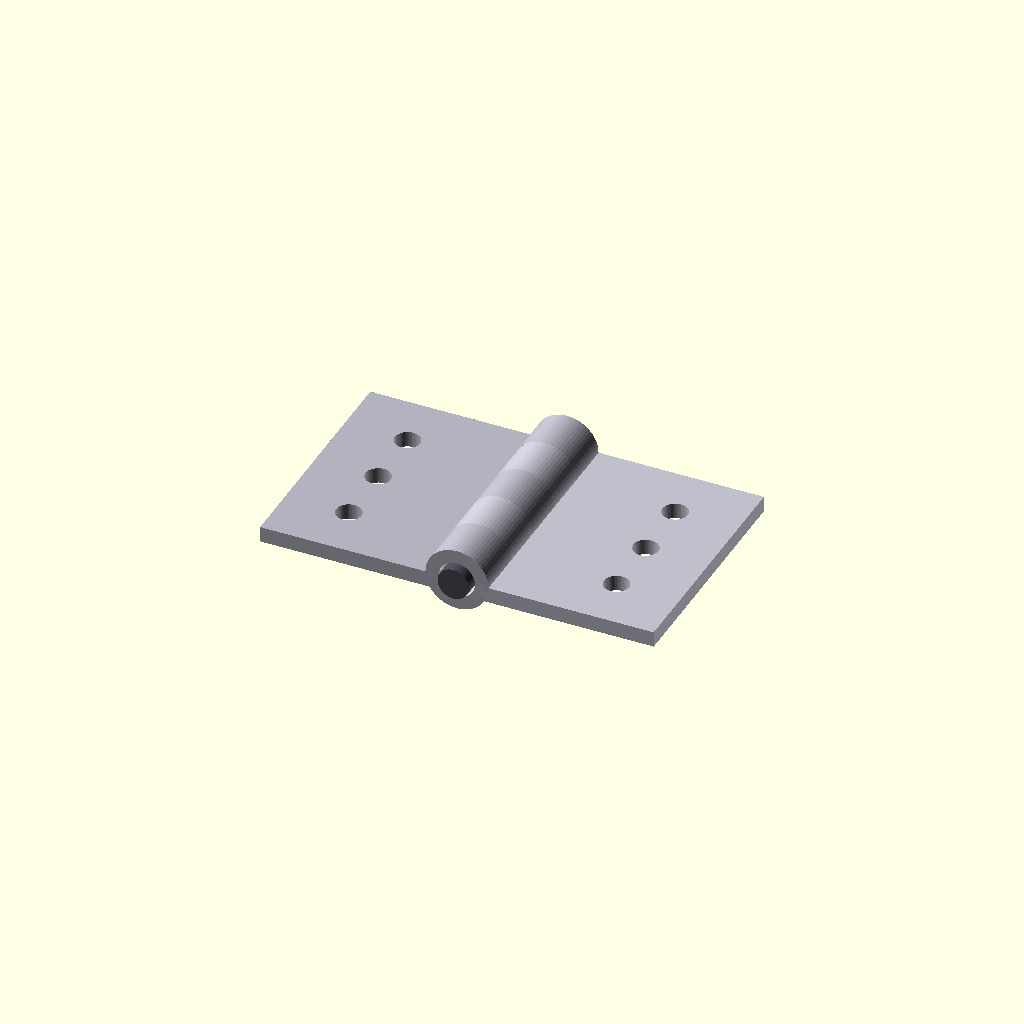
Cell 1: the model at its default parameters.
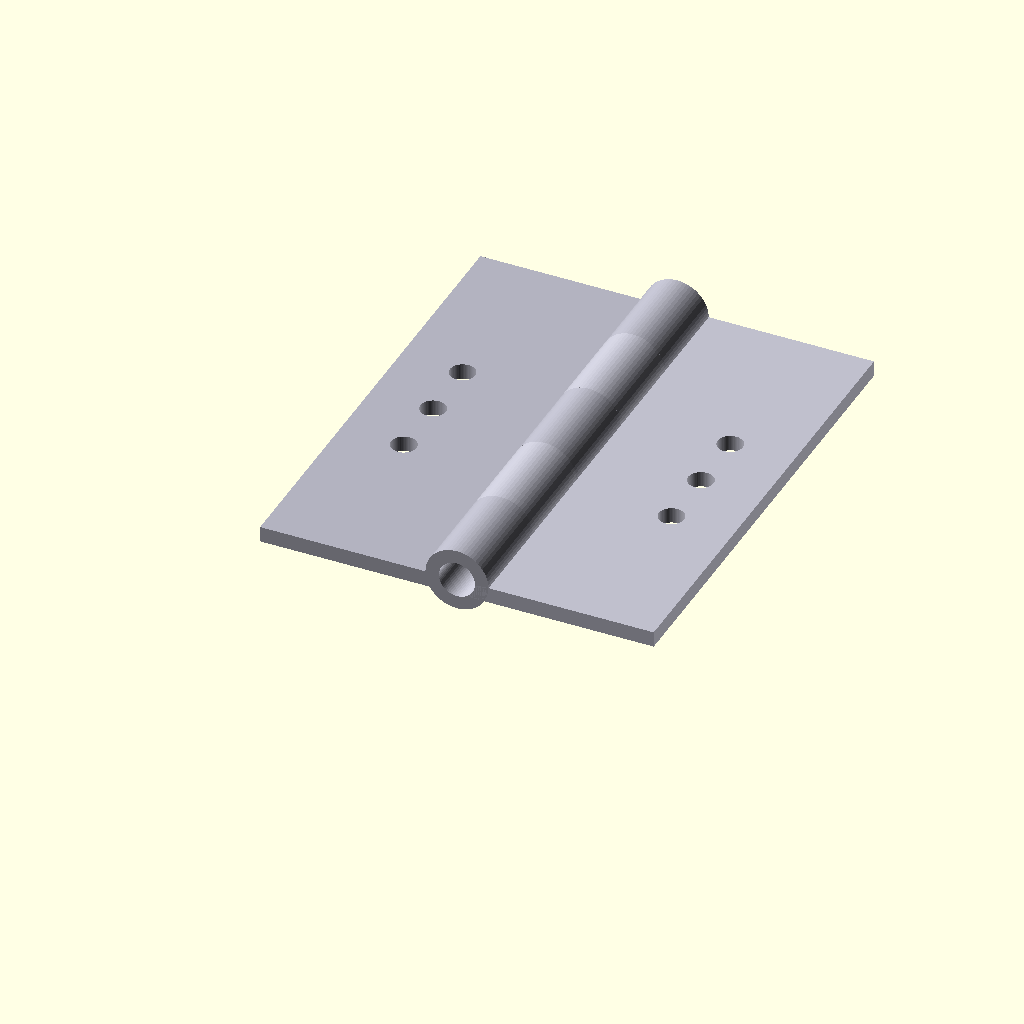
Cell 2 — leaf_length set to 60, the other parameters unchanged.
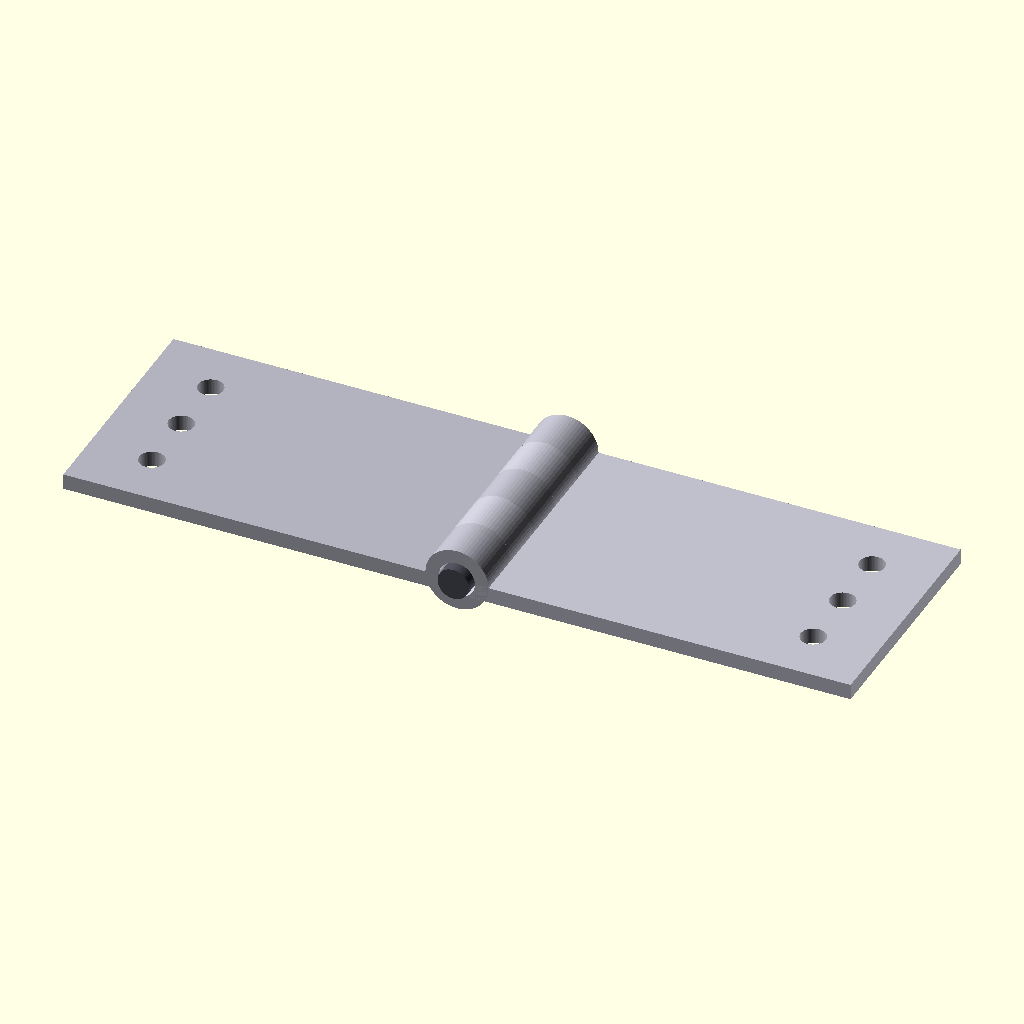
Cell 3: the same model with leaf_width = 50.
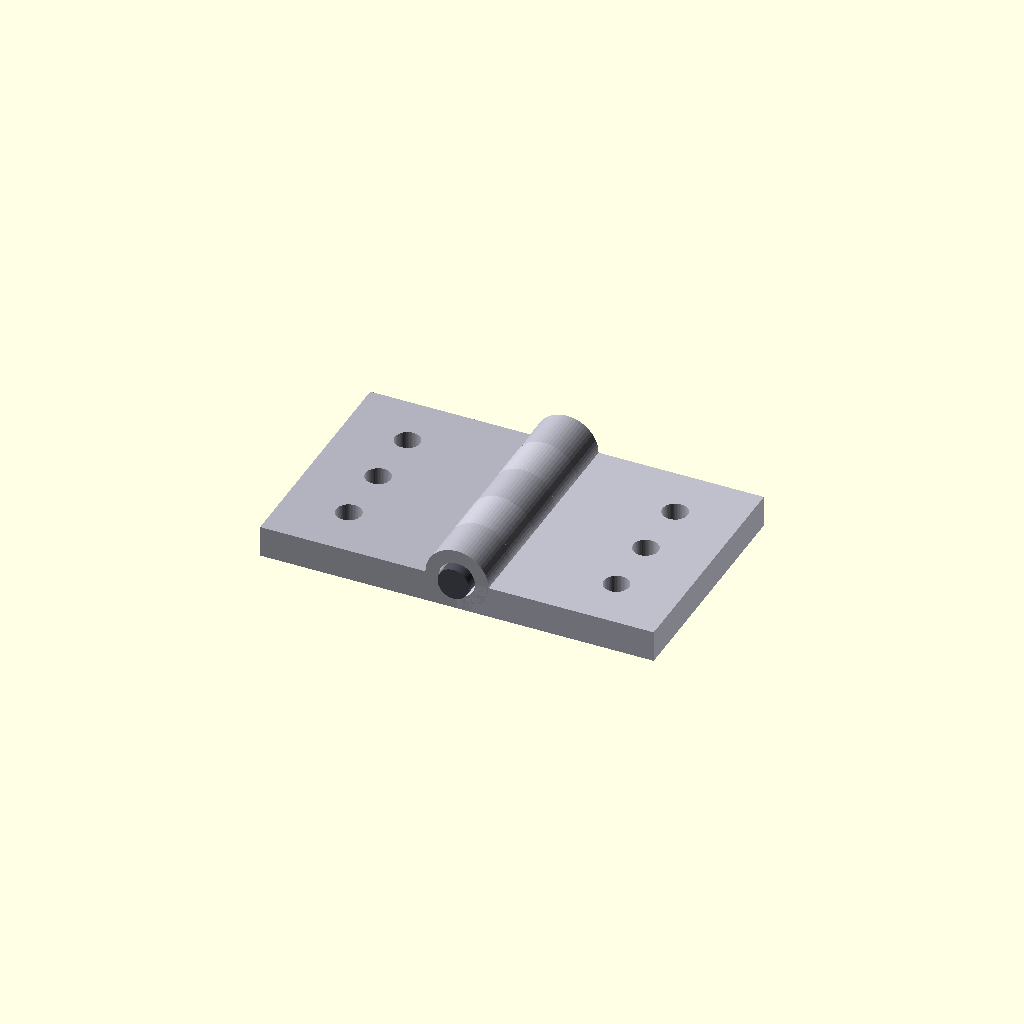
Cell 4: leaf_thickness = 4 (everything else at default).
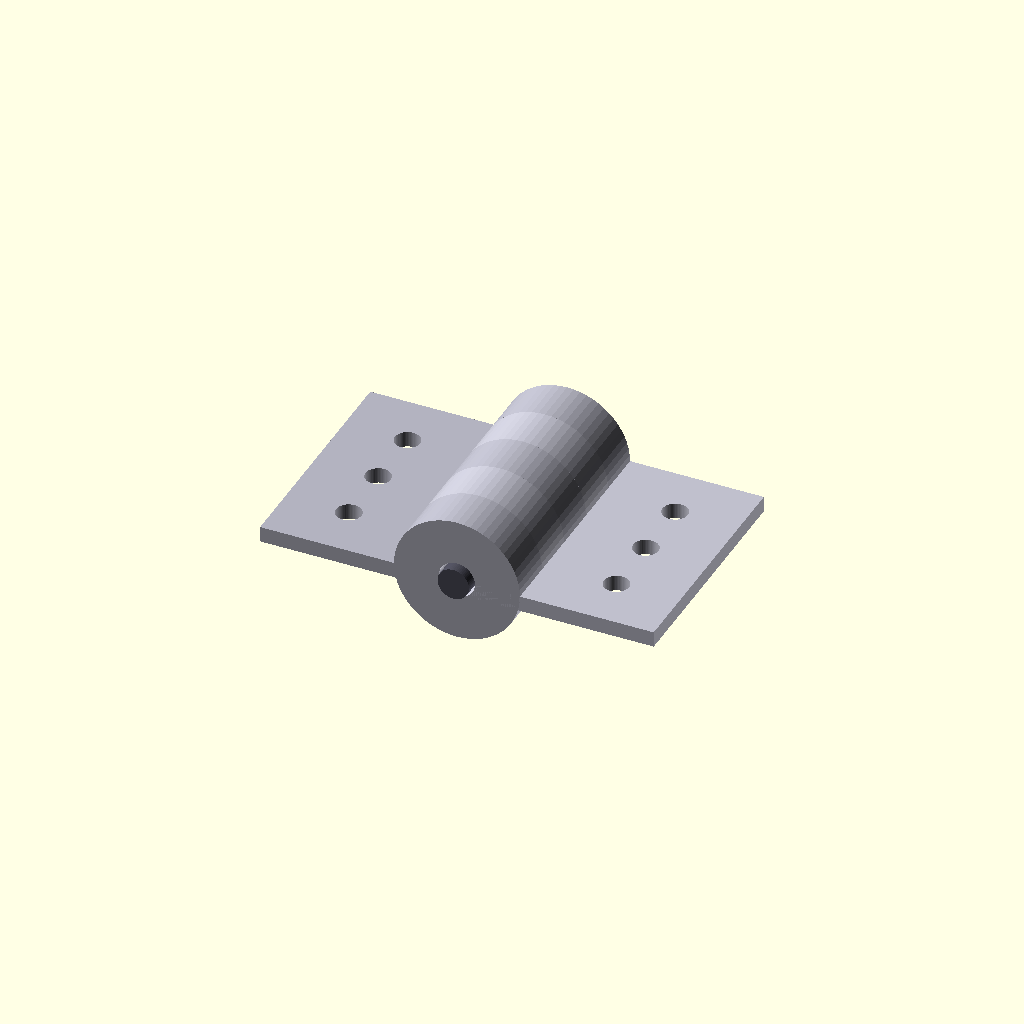
Cell 5 — knuckle_od set to 16, the other parameters unchanged.
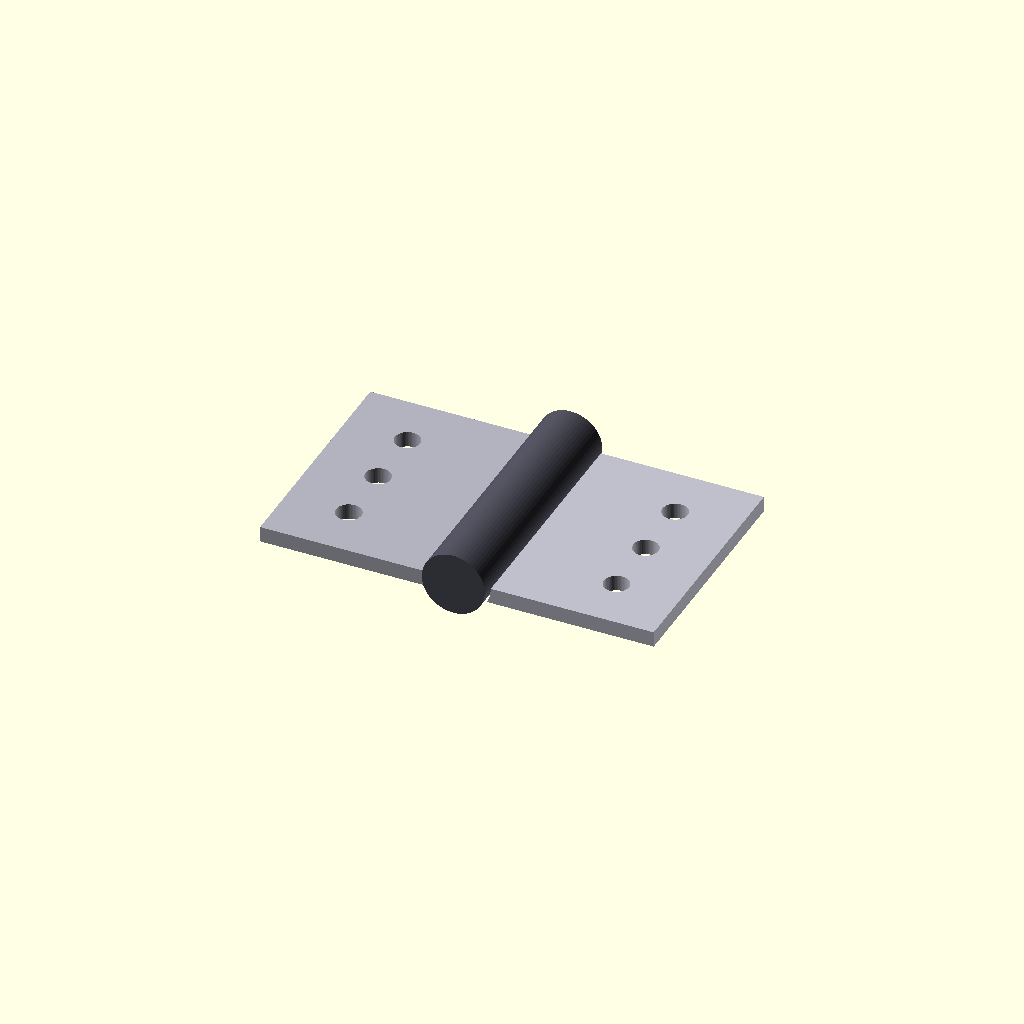
Cell 6 — pin_dia set to 8, the other parameters unchanged.
One fixed orthographic camera (rotation 55°, 0°, 25°; colour scheme Cornfield) for every cell.
OpenSCAD source file results/tier-3-butt-hinge/bare-think-off_gemini-3.8-flash-ed3ec535debd-2026-09-05T10-12-59-669Z/final.scad:
$fn = 60;

// 基本寸法
leaf_length = 30;     // 縦 (Y軸方向)
leaf_width = 25;      // 横 (開き方向)
leaf_thickness = 2;   // 板厚
knuckle_od = 8;       // ナックル外径
pin_dia = 4;          // ピン軸径
pin_clearance = 0.6;  // 穴径クリアランス (ピン直径4mm + 0.6mm = 4.6mm)
knuckle_id = pin_dia + pin_clearance; 
pin_length = 32;      // ピン全長
knuckle_seg = leaf_length / 5; // ナックル1個の長さ (6mm)

// 皿穴モジュール (表面 z=0 から下向き -Z 方向に穴あけ)
module countersunk_hole() {
    // 皿モミ部 (上面径6mm、深さ1mmのテーパー)
    translate([0, 0, 0.01])
        cylinder(d1 = 6, d2 = 3.2, h = 1.01);
    // 貫通穴部 (下部貫通)
    translate([0, 0, -leaf_thickness - 0.5])
        cylinder(d = 3.2, h = leaf_thickness + 1);
}

// ネジ穴パターンの配置 (板の平坦部)
module screw_holes(x_offset) {
    pitch = 8;
    for (i = [-1, 0, 1]) {
        translate([x_offset, (leaf_length / 2) + (i * pitch), 0])
            countersunk_hole();
    }
}

// 左板 (Left Leaf: ナックルインデックス 0, 2, 4)
module left_leaf() {
    color([0.7, 0.7, 0.75])
    difference() {
        union() {
            // 平板部分 (X < 0 側)
            // Z方向は -leaf_thickness から 0 に配置してナックル上面と滑らかにつなぐ
            translate([-leaf_width, 0, -leaf_thickness])
                cube([leaf_width, leaf_length, leaf_thickness]);

            // ナックル部 (0, 2, 4 番目)
            for (idx = [0, 2, 4]) {
                translate([0, idx * knuckle_seg, 0])
                    rotate([-90, 0, 0])
                        cylinder(d = knuckle_od, h = knuckle_seg);
            }

            // 平板とナックル間の接続補強ブロック
            for (idx = [0, 2, 4]) {
                translate([-knuckle_od / 2, idx * knuckle_seg, -leaf_thickness])
                    cube([knuckle_od / 2, knuckle_seg, leaf_thickness]);
            }
        }
        // ピン穴 (貫通穴)
        translate([0, -1, 0])
            rotate([-90, 0, 0])
                cylinder(d = knuckle_id, h = leaf_length + 2);

        // M3 皿穴 (3個)
        screw_holes(-leaf_width + 8);
    }
}

// 右板 (Right Leaf: ナックルインデックス 1, 3)
module right_leaf() {
    color([0.75, 0.75, 0.8])
    difference() {
        union() {
            // 平板部分 (X > 0 側)
            translate([0, 0, -leaf_thickness])
                cube([leaf_width, leaf_length, leaf_thickness]);

            // ナックル部 (1, 3 番目)
            for (idx = [1, 3]) {
                translate([0, idx * knuckle_seg, 0])
                    rotate([-90, 0, 0])
                        cylinder(d = knuckle_od, h = knuckle_seg);
            }

            // 平板とナックル間の接続補強ブロック
            for (idx = [1, 3]) {
                translate([0, idx * knuckle_seg, -leaf_thickness])
                    cube([knuckle_od / 2, knuckle_seg, leaf_thickness]);
            }
        }
        // ピン穴 (貫通穴)
        translate([0, -1, 0])
            rotate([-90, 0, 0])
                cylinder(d = knuckle_id, h = leaf_length + 2);

        // M3 皿穴 (3個)
        screw_holes(leaf_width - 8);
    }
}

// ピン軸 (Pin)
module pin() {
    color([0.3, 0.3, 0.35])
    translate([0, -(pin_length - leaf_length) / 2, 0])
        rotate([-90, 0, 0])
            cylinder(d = pin_dia, h = pin_length);
}

// 全体アセンブリ
left_leaf();
right_leaf();
pin();
Customizer parameters (derived from the source; name, type, default, range or options):
leaf_length: number, default 30
leaf_width: number, default 25
leaf_thickness: number, default 2
knuckle_od: number, default 8
pin_dia: number, default 4
pin_clearance: number, default 0.6
pin_length: number, default 32
